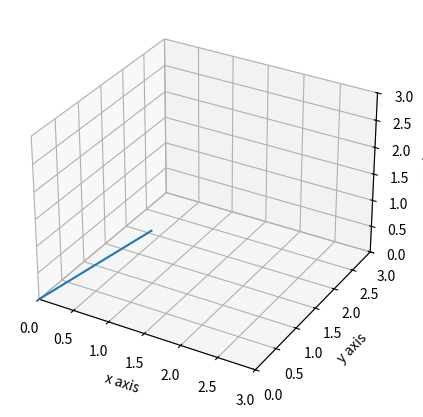

This figure's Python source:
import numpy as np
import matplotlib.pyplot as plt
from mpl_toolkits.mplot3d import axes3d

norm_end = [1, 1, 1] #x, y, z
norm_start = [0, 0, 0]

print(norm_start[2])
fig = plt.figure(figsize=(5, 5))
ax = fig.add_subplot(111, projection='3d')

ax.plot([norm_start[0],norm_end[0]], [norm_start[0],norm_end[0]],[norm_start[0],norm_end[0]])

ax.set_xlabel("x axis")
ax.set_ylabel("y axis")
ax.set_zlabel("z axis")
ax.set_xlim3d(0, 3)
ax.set_ylim3d(0, 3)
ax.set_zlim3d(0, 3)
plt.show()